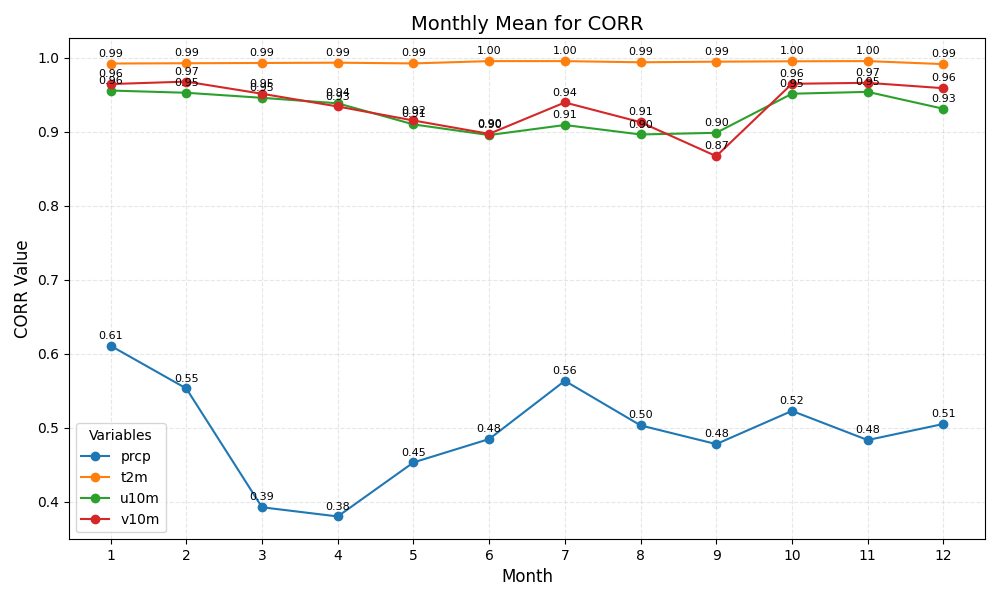

Values plotted in this chart, from the file beside it:
month	prcp	t2m	u10m	v10m
1	0.61	0.99	0.96	0.96
2	0.55	0.99	0.95	0.97
3	0.39	0.99	0.95	0.95
4	0.38	0.99	0.94	0.93
5	0.45	0.99	0.91	0.92
6	0.48	1.00	0.90	0.90
7	0.56	1.00	0.91	0.94
8	0.50	0.99	0.90	0.91
9	0.48	0.99	0.90	0.87
10	0.52	1.00	0.95	0.96
11	0.48	1.00	0.95	0.97
12	0.51	0.99	0.93	0.96
